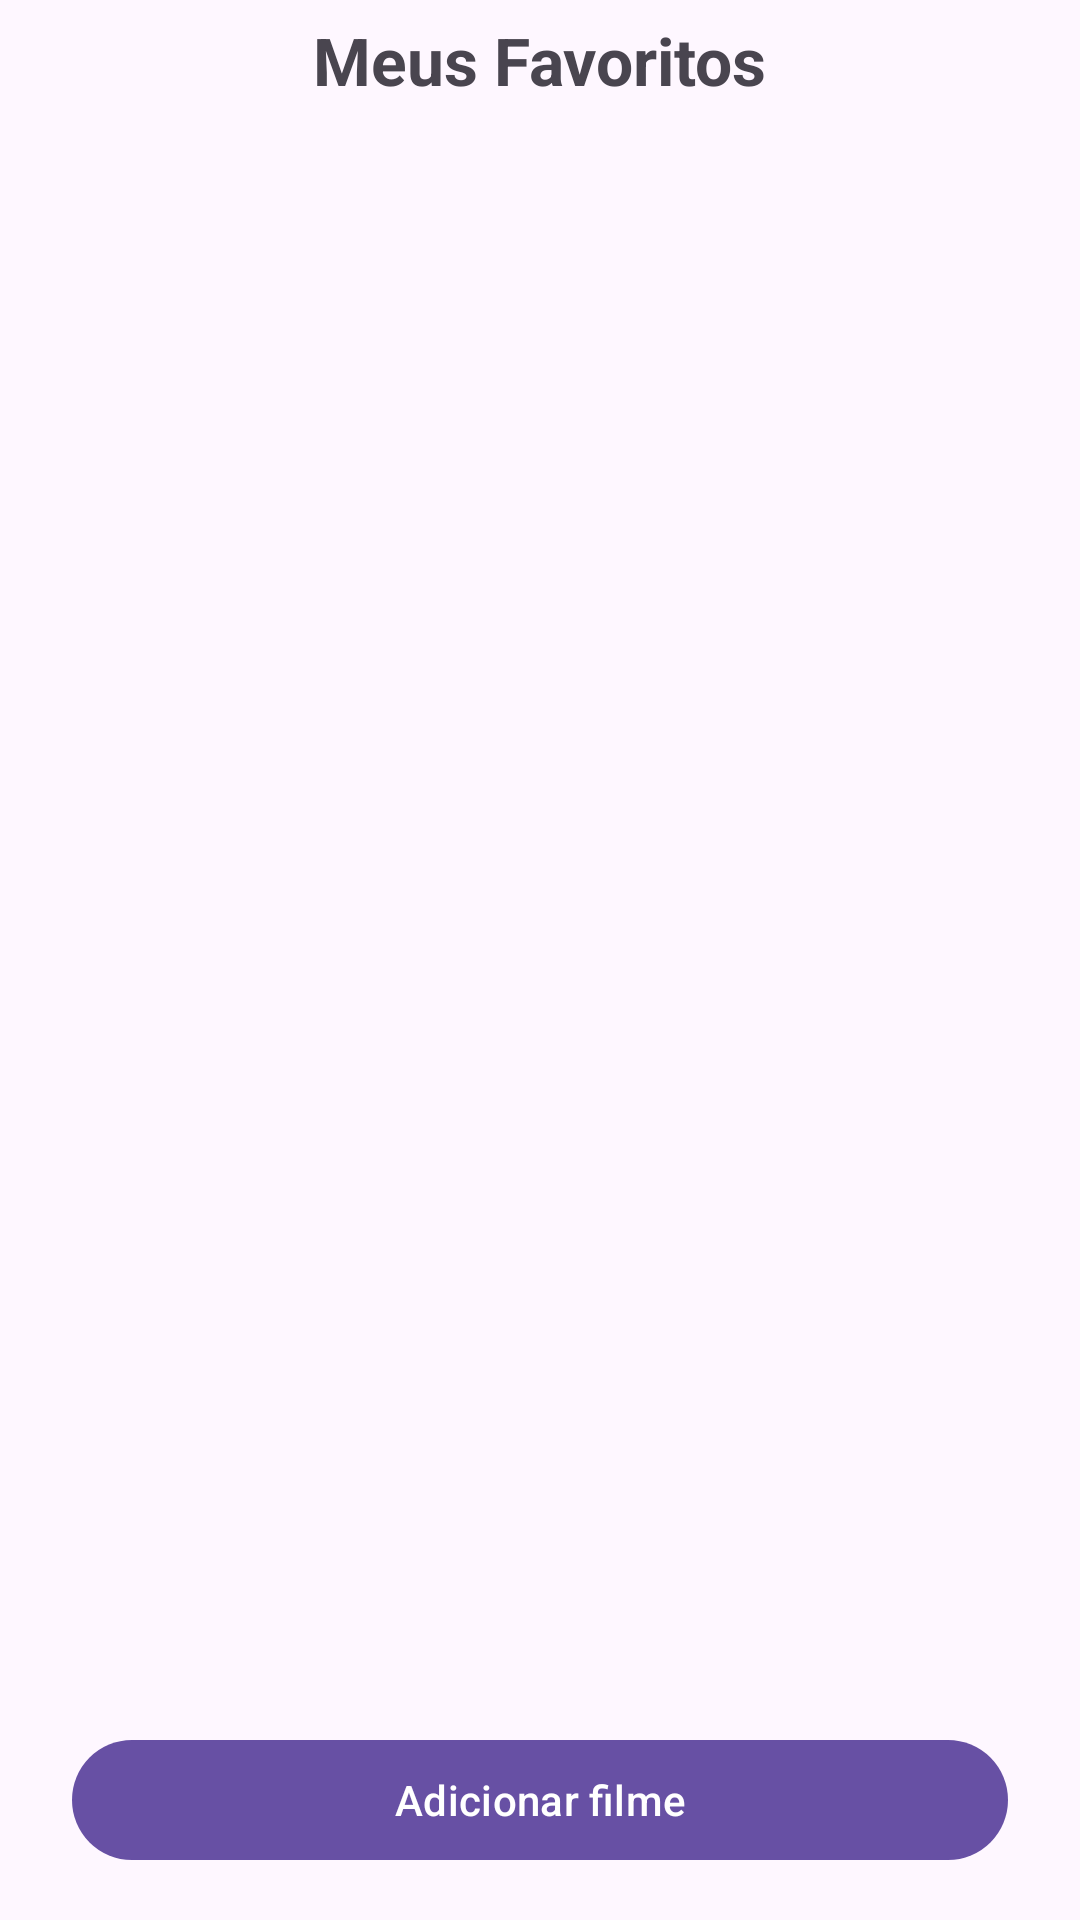

Write the Android layout XML for this screen, with the resource values it uses.
<!-- AndroidManifest.xml: application theme Theme.DesafioDDM -->
<!-- res/layout/activity_lista.xml -->
<?xml version="1.0" encoding="utf-8"?>
<androidx.constraintlayout.widget.ConstraintLayout xmlns:android="http://schemas.android.com/apk/res/android"
    xmlns:app="http://schemas.android.com/apk/res-auto"
    xmlns:tools="http://schemas.android.com/tools"
    android:id="@+id/main"
    android:layout_width="match_parent"
    android:layout_height="match_parent"
    android:fitsSystemWindows="true"
    tools:context=".ui.ListaActivity">

    <ImageButton
        android:id="@+id/btnVoltar"
        android:layout_width="wrap_content"
        android:layout_height="wrap_content"
        android:layout_marginStart="8dp"
        android:layout_marginTop="16dp"
        android:background="?attr/selectableItemBackgroundBorderless"
        android:contentDescription="@string/voltar"
        android:padding="4dp"
        android:src="@drawable/ic_arrow_back"
        app:layout_constraintStart_toStartOf="parent"
        app:layout_constraintTop_toTopOf="parent" />

    <TextView
        android:id="@+id/tvTitle"
        android:layout_width="wrap_content"
        android:layout_height="wrap_content"
        android:text="@string/title_lista"
        android:textSize="22sp"
        android:textStyle="bold"
        app:layout_constraintBottom_toBottomOf="@id/btnVoltar"
        app:layout_constraintEnd_toEndOf="parent"
        app:layout_constraintStart_toStartOf="parent"
        app:layout_constraintTop_toTopOf="@id/btnVoltar" />

    <TextView
        android:id="@+id/tvEmpty"
        android:layout_width="wrap_content"
        android:layout_height="wrap_content"
        android:text="@string/lista_vazia"
        android:visibility="gone"
        app:layout_constraintBottom_toTopOf="@id/btnNovoFilme"
        app:layout_constraintEnd_toEndOf="parent"
        app:layout_constraintStart_toStartOf="parent"
        app:layout_constraintTop_toBottomOf="@id/tvTitle"
        tools:visibility="visible" />

    <androidx.recyclerview.widget.RecyclerView
        android:id="@+id/rvMovies"
        android:layout_width="0dp"
        android:layout_height="0dp"
        android:layout_marginTop="16dp"
        android:clipToPadding="false"
        android:padding="12dp"
        app:layout_constraintBottom_toTopOf="@id/btnNovoFilme"
        app:layout_constraintEnd_toEndOf="parent"
        app:layout_constraintStart_toStartOf="parent"
        app:layout_constraintTop_toBottomOf="@id/tvTitle"
        tools:listitem="@layout/item_movie" />

    <com.google.android.material.button.MaterialButton
        android:id="@+id/btnNovoFilme"
        android:layout_width="0dp"
        android:layout_height="wrap_content"
        android:layout_marginStart="24dp"
        android:layout_marginEnd="24dp"
        android:layout_marginBottom="16dp"
        android:text="@string/btn_novo_filme"
        app:layout_constraintBottom_toBottomOf="parent"
        app:layout_constraintEnd_toEndOf="parent"
        app:layout_constraintStart_toStartOf="parent" />

</androidx.constraintlayout.widget.ConstraintLayout>
<!-- res/layout/item_movie.xml (included above) -->
<?xml version="1.0" encoding="utf-8"?>
<com.google.android.material.card.MaterialCardView xmlns:android="http://schemas.android.com/apk/res/android"
    xmlns:app="http://schemas.android.com/apk/res-auto"
    xmlns:tools="http://schemas.android.com/tools"
    android:layout_width="match_parent"
    android:layout_height="wrap_content"
    android:layout_marginBottom="12dp"
    app:cardCornerRadius="8dp"
    app:cardElevation="3dp">

    <androidx.constraintlayout.widget.ConstraintLayout
        android:layout_width="match_parent"
        android:layout_height="wrap_content"
        android:padding="12dp">

        <ImageView
            android:id="@+id/ivPoster"
            android:layout_width="80dp"
            android:layout_height="110dp"
            android:contentDescription="@string/desc_poster"
            android:scaleType="centerCrop"
            app:layout_constraintStart_toStartOf="parent"
            app:layout_constraintTop_toTopOf="parent"
            tools:src="@drawable/ic_movie_placeholder" />

        <TextView
            android:id="@+id/tvTitulo"
            android:layout_width="0dp"
            android:layout_height="wrap_content"
            android:layout_marginStart="12dp"
            android:textSize="16sp"
            android:textStyle="bold"
            app:layout_constraintEnd_toEndOf="parent"
            app:layout_constraintStart_toEndOf="@id/ivPoster"
            app:layout_constraintTop_toTopOf="@id/ivPoster"
            tools:text="Título do Filme" />

        <TextView
            android:id="@+id/tvGenero"
            android:layout_width="0dp"
            android:layout_height="wrap_content"
            android:layout_marginStart="12dp"
            android:layout_marginTop="2dp"
            app:layout_constraintEnd_toEndOf="parent"
            app:layout_constraintStart_toEndOf="@id/ivPoster"
            app:layout_constraintTop_toBottomOf="@id/tvTitulo"
            tools:text="Gênero" />

        <RatingBar
            android:id="@+id/rbNota"
            style="?android:attr/ratingBarStyleSmall"
            android:layout_width="wrap_content"
            android:layout_height="wrap_content"
            android:layout_marginStart="12dp"
            android:layout_marginTop="6dp"
            android:isIndicator="true"
            android:numStars="5"
            android:stepSize="0.1"
            app:layout_constraintStart_toEndOf="@id/ivPoster"
            app:layout_constraintTop_toBottomOf="@id/tvGenero"
            tools:rating="4.3" />

        <TextView
            android:id="@+id/tvNota"
            android:layout_width="wrap_content"
            android:layout_height="wrap_content"
            android:layout_marginStart="8dp"
            android:textStyle="bold"
            app:layout_constraintBottom_toBottomOf="@id/rbNota"
            app:layout_constraintStart_toEndOf="@id/rbNota"
            app:layout_constraintTop_toTopOf="@id/rbNota"
            tools:text="8.6" />

        <LinearLayout
            android:layout_width="0dp"
            android:layout_height="wrap_content"
            android:layout_marginStart="12dp"
            android:layout_marginTop="8dp"
            android:orientation="horizontal"
            app:layout_constraintStart_toEndOf="@id/ivPoster"
            app:layout_constraintTop_toBottomOf="@id/rbNota">

            <Button
                android:id="@+id/btnEditar"
                android:layout_width="wrap_content"
                android:layout_height="wrap_content"
                android:layout_marginEnd="8dp"
                android:text="@string/btn_editar" />

            <Button
                android:id="@+id/btnExcluir"
                style="?attr/materialButtonOutlinedStyle"
                android:layout_width="wrap_content"
                android:layout_height="wrap_content"
                android:text="@string/btn_excluir" />

        </LinearLayout>

    </androidx.constraintlayout.widget.ConstraintLayout>

</com.google.android.material.card.MaterialCardView>
<!-- resources referenced by this layout -->
<resources>
  <!-- drawable ic_movie_placeholder (drawable) -->
  <vector xmlns:android="http://schemas.android.com/apk/res/android"
      android:width="80dp"
      android:height="110dp"
      android:viewportWidth="24"
      android:viewportHeight="24">
      <path
          android:fillColor="#E0E0E0"
          android:pathData="M0,0h24v24h-24z" />
      <path
          android:fillColor="#9E9E9E"
          android:pathData="M18,4l2,4h-3l-2,-4h-2l2,4h-3l-2,-4H8l2,4H7L5,4H4C2.9,4 2,4.9 2,6v12c0,1.1 0.9,2 2,2h16c1.1,0 2,-0.9 2,-2V4H18z" />
  </vector>
  <string name="btn_editar">Editar</string>
  <string name="btn_excluir">Excluir</string>
  <string name="btn_novo_filme">Adicionar filme</string>
  <string name="desc_poster">Poster do filme</string>
  <string name="lista_vazia">Nenhum filme cadastrado</string>
  <string name="title_lista">Meus Favoritos</string>
  <string name="voltar">Voltar</string>
  <style name="Theme.DesafioDDM" parent="Base.Theme.DesafioDDM" />
  <style name="Base.Theme.DesafioDDM" parent="Theme.Material3.DayNight.NoActionBar">
          
          
      </style>
</resources>
